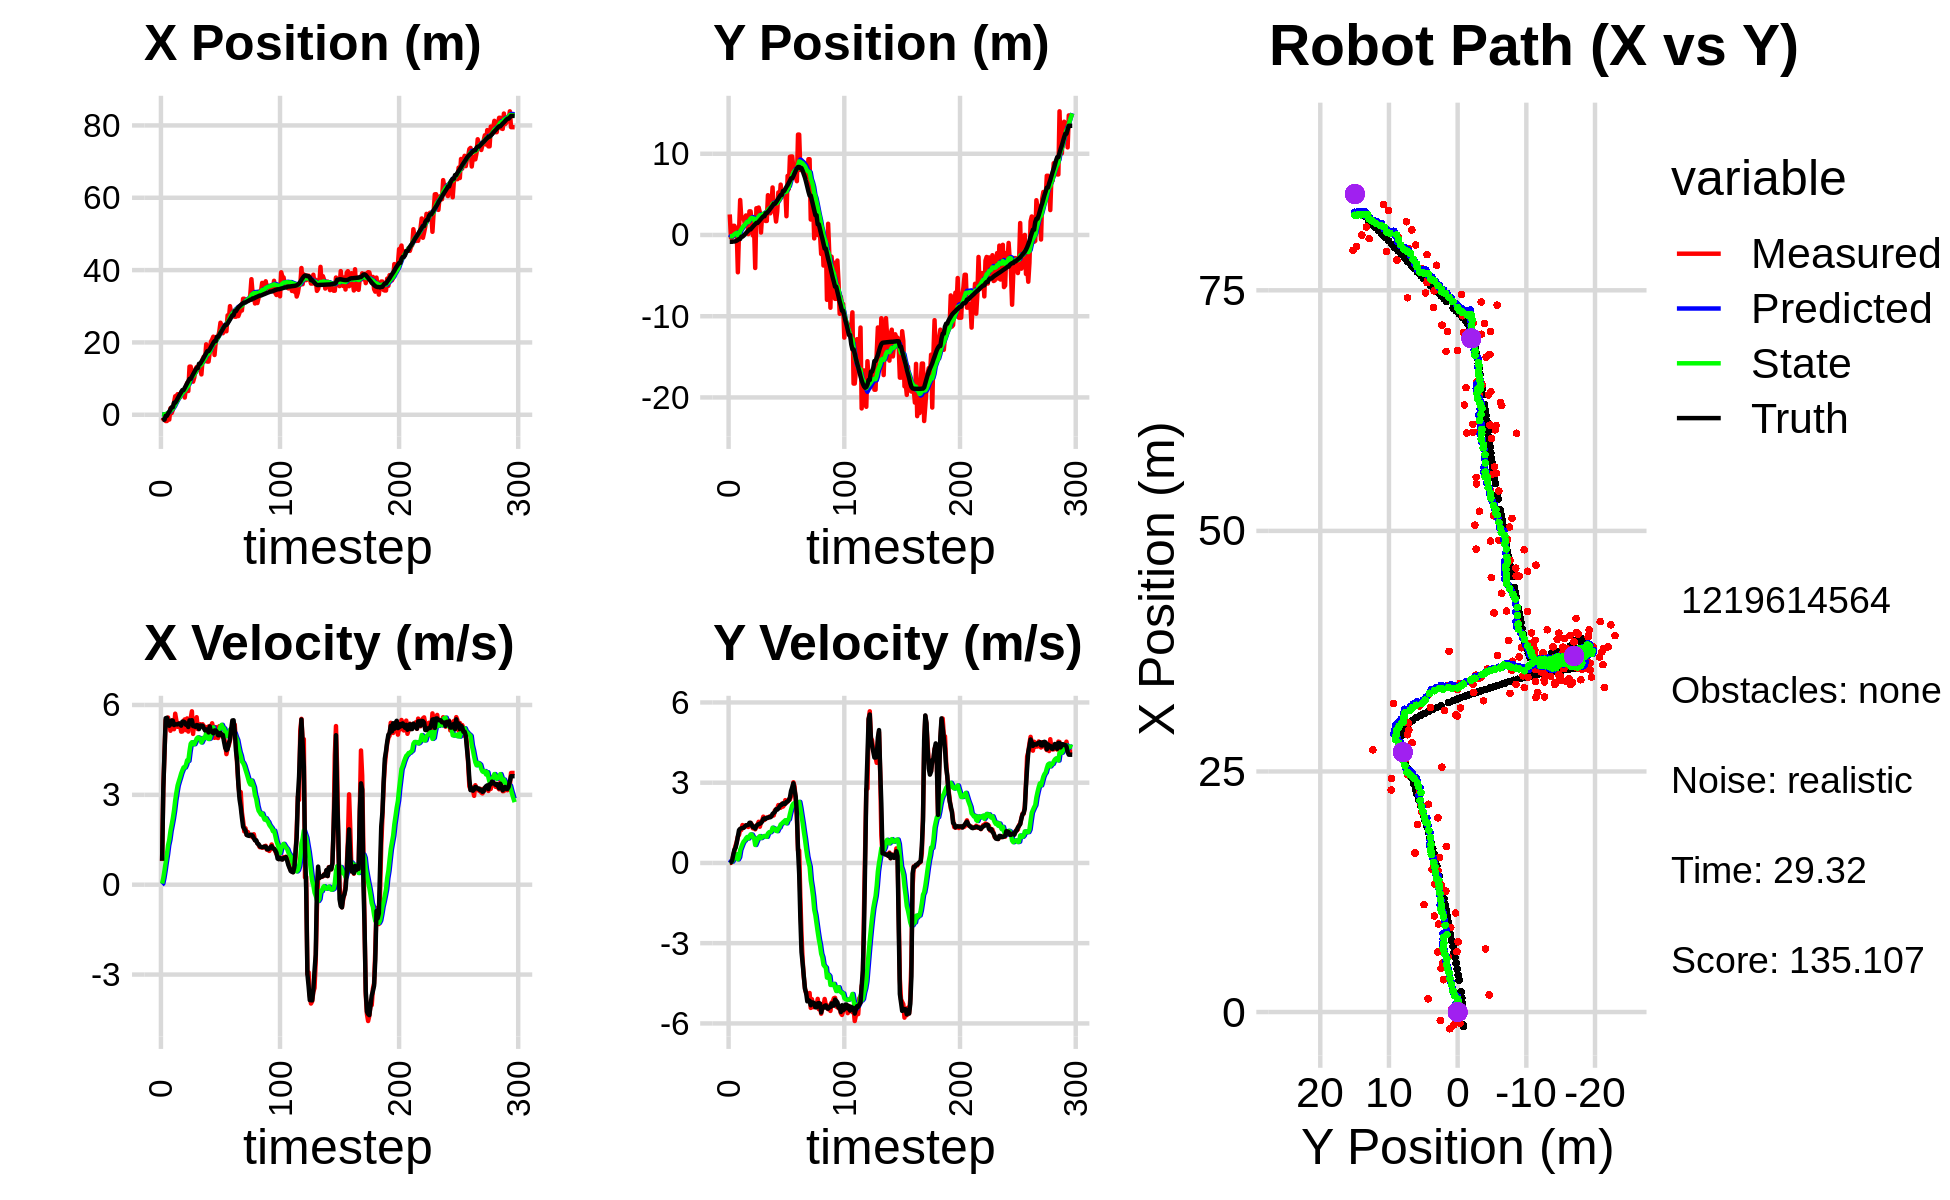

The data file committed next to this chart (first rows):
2.296229243347084559e+00, -5.526813029620755380e+00, 0.000000000000000000e+00, 0.000000000000000000e+00, 0.000000000000000000e+00, 0.000000000000000000e+00, 0.000000000000000000e+00, 0.000000000000000000e+00, 1.672861795901740278e-01, -3.294054258459693241e-01, 0.000000000000000000e+00, 0.000000000000000000e+00, -1.500145077553822093e+00, -8.390822401963361488e-01, 0.000000000000000000e+00, 0.000000000000000000e+00, 0.000000000000000000e+00, -5.646381177939474583e-04
-8.823786376620282867e-01, 2.529514602505845922e+00, 7.889998303634744303e-01, 4.772909074815006496e-04, 1.672861795901740278e-01, -3.294054258459693241e-01, 0.000000000000000000e+00, 0.000000000000000000e+00, 9.995553683943751710e-02, -1.488513831402612786e-01, 3.805312657232633178e-02, 6.831682919472037430e-02, -1.496852993728664538e+00, -8.390821897293523346e-01, 8.000000000000000444e-01, 0.000000000000000000e+00, 8.000000119209289551e-01, -6.049314979463815689e-04
-1.169151246178205206e+00, -3.245371292700249821e-01, 3.236999396278611663e+00, 1.958163132500479950e-03, 1.037608494966701517e-01, -1.420197002207892467e-01, 3.805312657232633178e-02, 6.831682919472037430e-02, 7.612920477963328048e-02, -1.572775496348180757e-01, 2.241172813672036024e-01, 5.404167564770567117e-02, -1.360397457918046227e+00, -8.389494732082766193e-01, 3.200000000000000178e+00, 2.000000000000000042e-02, 3.200000047683715820e+00, -6.049314979463815689e-04
-1.169151246178205206e+00, -3.245371292700249821e-01, 4.384586239196266000e+00, 6.025378282317254280e-02, 9.854093291635364349e-02, -1.518733820700474968e-01, 2.241172813672036024e-01, 5.404167564770567117e-02, 1.194750749540247625e-01, -1.644177124829982461e-01, 4.717485687676349349e-01, 4.762650328711388881e-02, -1.360397457918046227e+00, -8.389494732082766193e-01, 4.399000000000000021e+00, 7.900000000000000078e-02, 4.400000095367431641e+00, -1.374131720513105392e-02
-1.736598371887398073e+00, 1.129079113588663974e+00, 5.497778073257176601e+00, 2.616377549778183265e-01, 1.666499318307882449e-01, -1.596550621542868476e-01, 4.717485687676349349e-01, 4.762650328711388881e-02, 1.846205636331779976e-01, -4.758866914646135704e-02, 7.521870008116772199e-01, 1.242148200419311704e-01, -3.009911774790290928e-01, -8.047358888224672713e-01, 5.557999999999999829e+00, 3.019999999999999907e-01, 5.565999984741210938e+00, -4.755384847521781921e-02
-1.736598371887398073e+00, 1.129079113588663974e+00, 5.543750350262079962e+00, 4.623886929977420457e-01, 2.598392637143457362e-01, -3.516718714226824138e-02, 7.521870008116772199e-01, 1.242148200419311704e-01, 2.755407589162068849e-01, 7.783023829367145818e-02, 1.004469544561451766e+00, 2.060395154486897029e-01, -3.009911774790290928e-01, -8.047358888224672713e-01, 5.570999999999999730e+00, 4.909999999999999920e-01, 5.592999935150146484e+00, -8.321458846330642700e-02
2.815312672385985593e-01, 8.407084856931392736e-01, 5.580369735524732810e+00, 6.404402953484270578e-01, 3.759877133723520393e-01, 9.843418983854043680e-02, 1.004469544561451766e+00, 2.060395154486897029e-01, 5.633966044448946997e-01, 1.837716374966787969e-01, 1.317673095264997540e+00, 2.740883587913458541e-01, 3.378332859017720846e-01, -7.535067876070062898e-01, 5.464999999999999858e+00, 5.639999999999999458e-01, 5.493999958038330078e+00, -1.142667084932327271e-01
-1.338374971708321093e+00, 5.627380446390127799e-01, 5.347987882986351416e+00, 7.898500416113350964e-01, 6.951639139713944315e-01, 2.111804733758133878e-01, 1.317673095264997540e+00, 2.740883587913458541e-01, 6.874258697278630148e-01, 2.681056949534011413e-01, 1.499782321134866203e+00, 3.271652124376112636e-01, 8.578680760010857220e-01, -6.968510311524209744e-01, 5.307000000000000384e+00, 7.469999999999999973e-01, 5.359000205993652344e+00, -1.466310620307922363e-01
1.782838583460726545e+00, -4.592479780827098068e+00, 5.139085219997019394e+00, 9.869599918577757203e-01, 8.374041018413496129e-01, 3.008222161971622621e-01, 1.499782321134866203e+00, 3.271652124376112636e-01, 1.094734824600641199e+00, -1.000962596011708561e-01, 1.790816515913546070e+00, 1.334948282467682823e-01, 1.469596743447068476e+00, -6.083372393673229794e-01, 5.350999999999999979e+00, 9.879999999999999893e-01, 5.441999912261962891e+00, -1.897395253181457520e-01
4.682747126624298706e-01, 4.091767208183855753e-01, 5.462180783128220973e+00, 1.049010411476510640e+00, 1.273816476191995894e+00, -8.674677677649403340e-02, 1.790816515913546070e+00, 1.334948282467682823e-01, 1.369257143183369108e+00, 3.725743931373259876e-03, 1.996334276795844520e+00, 2.149457529439428027e-01, 2.084842562638204999e+00, -4.927554588412676462e-01, 5.485000000000000320e+00, 1.227999999999999980e+00, 5.620999813079833984e+00, -1.897395253181457520e-01
1.368500352372833850e+00, 4.305844290651039685e+00, 5.489873533822342111e+00, 1.252776937530906798e+00, 1.568890570862953471e+00, 2.522031922576754154e-02, 1.996334276795844520e+00, 2.149457529439428027e-01, 1.715253890625953348e+00, 4.646845861878717288e-01, 2.215903140866797294e+00, 4.836335283683027564e-01, 2.084842562638204999e+00, -4.927554588412676462e-01, 5.474000000000000199e+00, 1.276999999999999913e+00, 5.620999813079833984e+00, -2.243560403585433960e-01
3.362358309682685675e+00, 2.044143332974395211e+00, 5.191691603055645921e+00, 1.232572079988612401e+00, 1.936844204712633077e+00, 5.130479390247020266e-01, 2.215903140866797294e+00, 4.836335283683027564e-01, 2.217099755045362386e+00, 6.894080280408946271e-01, 2.478719172245053670e+00, 6.004404059992115572e-01, 3.324779391317473021e+00, -2.064522368161936794e-01, 5.330000000000000071e+00, 1.292999999999999927e+00, 5.485000133514404297e+00, -2.330968976020812988e-01
5.112965703587051713e+00, 2.151950551719006732e+00, 5.709000972154991693e+00, 1.416061983433128502e+00, 2.464971672269867575e+00, 7.494520686408158161e-01, 2.478719172245053670e+00, 6.004404059992115572e-01, 2.877489211443643224e+00, 9.174564392947458513e-01, 2.815893313003894782e+00, 7.131150179984003801e-01, 3.324779391317473021e+00, -2.064522368161936794e-01, 5.355000000000000426e+00, 1.310000000000000053e+00, 5.513000011444091797e+00, -2.431333363056182861e-01
5.112965703587051713e+00, 2.151950551719006732e+00, 5.468607584149048684e+00, 1.342569388582890211e+00, 3.159078542744032880e+00, 9.887679410945858782e-01, 2.815893313003894782e+00, 7.131150179984003801e-01, 3.476905595968950102e+00, 1.125813166748250937e+00, 3.080250914307807175e+00, 8.026714224349582594e-01, 3.834285617036436111e+00, -8.064322239015438154e-02, 5.354000000000000092e+00, 1.312000000000000055e+00, 5.513000011444091797e+00, -2.407434284687042236e-01
5.681854009564865748e+00, 1.370443536306678256e+00, 5.270429222683102211e+00, 1.343613865499093007e+00, 3.784930687399731042e+00, 1.206080308991746675e+00, 3.080250914307807175e+00, 8.026714224349582594e-01, 4.075389159392891258e+00, 1.246918658141417335e+00, 3.311247532472692878e+00, 8.394506018459949592e-01, 4.449485660035500167e+00, 7.036919783206854739e-02, 5.352000000000000313e+00, 1.362000000000000099e+00, 5.522999763488769531e+00, -2.496174126863479614e-01
4.535666942861252160e+00, 2.404066636645814992e+00, 5.391584410664904681e+00, 1.410370884715006490e+00, 4.406513912640160235e+00, 1.330863718326016798e+00, 3.311247532472692878e+00, 8.394506018459949592e-01, 4.518291714068171316e+00, 1.456645685728852779e+00, 3.447403458070912752e+00, 9.197357388537753531e-01, 5.066844821179006253e+00, 2.269764681040785936e-01, 5.378999999999999559e+00, 1.405000000000000027e+00, 5.559000015258789062e+00, -2.558544278144836426e-01
5.097262502092180902e+00, 2.094280674165909684e+00, 5.322895548104281005e+00, 1.392402739457359262e+00, 4.863032059875262547e+00, 1.548619259614230304e+00, 3.447403458070912752e+00, 9.197357388537753531e-01, 4.975243013600090691e+00, 1.621029261801928634e+00, 3.575236107053467727e+00, 9.696796280159691861e-01, 5.686525226024312651e+00, 3.883491299030368826e-01, 5.376999999999999780e+00, 1.411000000000000032e+00, 5.559000015258789062e+00, -2.558544278144836426e-01
6.271009012938794314e+00, 1.091191610426252984e-01, 5.108944049225127237e+00, 1.344908778049640041e+00, 5.332766624305437020e+00, 1.717997224603525552e+00, 3.575236107053467727e+00, 9.696796280159691861e-01, 5.497850270323943356e+00, 1.586992421510679652e+00, 3.715925165343446412e+00, 9.144714394902478949e-01, 6.197759509497548613e+00, 5.227298282370173022e-01, 5.309000000000000163e+00, 1.421000000000000041e+00, 5.495999813079833984e+00, -2.574060559272766113e-01
6.232260167548298035e+00, 2.911875440459636089e+00, 5.115628124827989787e+00, 1.393396344864398895e+00, 5.869442786858288130e+00, 1.678439565459704408e+00, 3.715925165343446412e+00, 9.144714394902478949e-01, 5.971486353524275259e+00, 1.814348412196832738e+00, 3.819758393085030512e+00, 9.956801807820204742e-01, 6.813382983652820357e+00, 6.891445661544046697e-01, 5.442000000000000171e+00, 1.500000000000000000e+00, 5.644999980926513672e+00, -2.659290730953216553e-01
6.232260167548298035e+00, 2.911875440459636089e+00, 5.464404671683867676e+00, 1.501721848000544091e+00, 6.353462192832778577e+00, 1.913916430275034886e+00, 3.819758393085030512e+00, 9.956801807820204742e-01, 6.419380916517954283e+00, 2.029232149176190880e+00, 3.914622411907767052e+00, 1.067037629888579753e+00, 6.813382983652820357e+00, 6.891445661544046697e-01, 5.443999999999999950e+00, 1.495999999999999996e+00, 5.644999980926513672e+00, -2.681978642940521240e-01
4.750316739482459916e+00, 1.571094944019884476e+00, 5.518096588925600621e+00, 1.440423485810865101e+00, 6.810843157708730722e+00, 2.135935912165048745e+00, 3.914622411907767052e+00, 1.067037629888579753e+00, 6.683825527234018793e+00, 2.100872899865433574e+00, 3.911881203211647673e+00, 1.059856494735059718e+00, 7.437995791522086009e+00, 8.609623446445897610e-01, 5.421999999999999709e+00, 1.415999999999999925e+00, 5.604000091552734375e+00, -2.553384900093078613e-01
7.291167318874882675e+00, -6.020634039299067874e-02, 5.161300753004311126e+00, 1.293837931324227641e+00, 7.075013647555183915e+00, 2.206858549338939657e+00, 3.911881203211647673e+00, 1.059856494735059718e+00, 7.155291625976958336e+00, 2.008326771051557103e+00, 3.998670086647738486e+00, 9.679191810779799177e-01, 8.060562015206906850e+00, 1.026453329715035778e+00, 5.339000000000000412e+00, 1.336999999999999966e+00, 5.504000186920166016e+00, -2.456191182136535645e-01
8.788741700898571096e+00, 1.009478344343473832e+00, 5.551464427080778918e+00, 1.365771504348798793e+00, 7.555158634641732540e+00, 2.105118689159354961e+00, 3.998670086647738486e+00, 9.679191810779799177e-01, 7.749860317493562079e+00, 2.022084118924546203e+00, 4.153497238212779941e+00, 9.376815810696266240e-01, 8.681671023672910437e+00, 1.181980563831635633e+00, 5.339999999999999858e+00, 1.330999999999999961e+00, 5.504000186920166016e+00, -2.412293255329132080e-01
6.567382216993193467e+00, -4.064163253605184600e+00, 5.111580963148583123e+00, 1.257551356644681428e+00, 8.165210041314839629e+00, 2.115852277031508688e+00, 4.153497238212779941e+00, 9.376815810696266240e-01, 8.053064037249068718e+00, 1.560240874218125517e+00, 4.133793126942426177e+00, 6.722021557913111511e-01, 9.290555834642777455e+00, 1.332435085782610384e+00, 5.264999999999999680e+00, 1.286999999999999922e+00, 5.420000076293945312e+00, -2.412293255329132080e-01
1.330451119009346250e+01, 3.291455462202292459e+00, 5.514701044512094086e+00, 1.356138733001390317e+00, 8.466443349943311603e+00, 1.627461089797256566e+00, 4.133793126942426177e+00, 6.722021557913111511e-01, 9.007828482471126108e+00, 1.811803996977758180e+00, 4.453768661383310956e+00, 7.814971026742152382e-01, 9.911580920746903445e+00, 1.485297872788487794e+00, 5.485999999999999766e+00, 1.393000000000000016e+00, 5.659999847412109375e+00, -2.411287426948547363e-01
1.330451119009346250e+01, 3.291455462202292459e+00, 5.556725863315074676e+00, 1.434892638763073158e+00, 9.453205348609456493e+00, 1.889953707245179748e+00, 4.453768661383310956e+00, 7.814971026742152382e-01, 9.884320128366670843e+00, 2.048633321742500790e+00, 4.708592553170065642e+00, 8.772051817534616269e-01, 9.911580920746903445e+00, 1.485297872788487794e+00, 5.477999999999999758e+00, 1.425000000000000044e+00, 5.659999847412109375e+00, -2.527059316635131836e-01
9.976894259791190933e+00, 3.382230594124249201e+00, 5.788838696027375441e+00, 1.539299778916288552e+00, 1.035517938368367652e+01, 2.136353839917846997e+00, 4.708592553170065642e+00, 8.772051817534616269e-01, 1.036877592966062522e+01, 2.281011036898895394e+00, 4.755713069728053632e+00, 9.661582524263062632e-01, 1.054162967211784618e+01, 1.647203638041362828e+00, 5.491999999999999993e+00, 1.455000000000000071e+00, 5.681000232696533203e+00, -2.598941624164581299e-01
9.142208695890731818e+00, 2.792839302298938176e+00, 5.034041138792388459e+00, 1.354177589410001437e+00, 1.084434723663343014e+01, 2.377626862141525965e+00, 4.755713069728053632e+00, 9.661582524263062632e-01, 1.068985733359014922e+01, 2.433335688240976680e+00, 4.689620339720518949e+00, 1.003964114246525874e+00, 1.116969859628396300e+01, 1.813454820228518116e+00, 5.296000000000000263e+00, 1.465000000000000080e+00, 5.494999885559082031e+00, -2.627833485603332520e-01
1.028518819866767764e+01, 3.024020927943186221e-01, 5.417277174363222869e+00, 1.536642277400809276e+00, 1.115881936756220050e+01, 2.533732099665629178e+00, 4.689620339720518949e+00, 1.003964114246525874e+00, 1.110703084599553314e+01, 2.351923987701017182e+00, 4.691168393039561124e+00, 9.289754166662228529e-01, 1.177847087408213866e+01, 1.978871776703906571e+00, 5.288000000000000256e+00, 1.495999999999999996e+00, 5.494999885559082031e+00, -2.763955295085906982e-01
1.262460888935206604e+01, 2.491312129721654500e+00, 5.349648435129934931e+00, 1.586713827087738116e+00, 1.157614768529948890e+01, 2.444821529367639634e+00, 4.691168393039561124e+00, 9.289754166662228529e-01, 1.171033686029709564e+01, 2.478588143770619645e+00, 4.782188611516590804e+00, 9.632056043424914726e-01, 1.238539683863472796e+01, 2.151495172596189942e+00, 5.269999999999999574e+00, 1.546000000000000041e+00, 5.492000102996826172e+00, -2.883360087871551514e-01
1.319781541821754800e+01, 2.380923069260567626e+00, 5.591331340904582170e+00, 1.730498412705593125e+00, 1.218855572144875410e+01, 2.574908704204868837e+00, 4.782188611516590804e+00, 9.632056043424914726e-01, 1.232596239220907108e+01, 2.591394187190654730e+00, 4.880418061051212675e+00, 9.918798607732557393e-01, 1.289081370823686257e+01, 2.301283314259249924e+00, 5.328999999999999737e+00, 1.645999999999999908e+00, 5.577000141143798828e+00, -3.001464009284973145e-01
1.319781541821754800e+01, 2.380923069260567626e+00, 5.194884693347242788e+00, 1.607799496742326584e+00, 1.281400419831419235e+01, 2.690582173267980437e+00, 4.880418061051212675e+00, 9.918798607732557393e-01, 1.286657390135827050e+01, 2.689610926119175183e+00, 4.918178952100750401e+00, 1.007920686629599327e+00, 1.289081370823686257e+01, 2.301283314259249924e+00, 5.322000000000000064e+00, 1.667999999999999927e+00, 5.577000141143798828e+00, -3.001464009284973145e-01
1.256895327602203061e+01, 1.727997316744399159e+00, 5.279960245253320750e+00, 1.667450387271096846e+00, 1.335839179656834474e+01, 2.790402994782135160e+00, 4.918178952100750401e+00, 1.007920686629599327e+00, 1.329767426815076981e+01, 2.721995447331277962e+00, 4.901639946212713816e+00, 9.920483076294054348e-01, 1.409987056289429752e+01, 2.679290010960694524e+00, 5.195000000000000284e+00, 1.645000000000000018e+00, 5.448999881744384766e+00, -3.058951497077941895e-01
1.256895327602203061e+01, 1.727997316744399159e+00, 5.358769883014869784e+00, 1.696827698835779996e+00, 1.378783826277204128e+01, 2.821200278094218472e+00, 4.901639946212713816e+00, 9.920483076294054348e-01, 1.368932093390089655e+01, 2.751970966001874519e+00, 4.869955828547472443e+00, 9.769882362803719023e-01, 1.409987056289429752e+01, 2.679290010960694524e+00, 5.314000000000000057e+00, 1.685000000000000053e+00, 5.574999809265136719e+00, -3.066566288471221924e-01
1.115099299009222911e+01, 4.901762201859346746e+00, 5.285896683722932643e+00, 1.681815830357885622e+00, 1.417631651675564441e+01, 2.849669789629911687e+00, 4.869955828547472443e+00, 9.769882362803719023e-01, 1.389801585860681854e+01, 3.070291246374648786e+00, 4.747769006218859111e+00, 1.104064102570730732e+00, 1.469585788267560389e+01, 2.867986633924343387e+00, 5.312000000000000277e+00, 1.691000000000000059e+00, 5.574999809265136719e+00, -3.080424070358276367e-01
1.531976791496353130e+01, 3.503035798051780780e+00, 5.356909180728865572e+00, 1.725660911634610217e+00, 1.437279275922870525e+01, 3.180697656631721770e+00, 4.747769006218859111e+00, 1.104064102570730732e+00, 1.449464835854849198e+01, 3.238184325287047027e+00, 4.830810706973506008e+00, 1.148909263968831196e+00, 1.520466792621195218e+01, 3.030024721020600609e+00, 5.307999999999999829e+00, 1.715000000000000080e+00, 5.578000068664550781e+00, -3.116406202316284180e-01
1.607302635972395422e+01, 2.666807129340814875e+00, 5.283608644973481816e+00, 1.744011791835089253e+00, 1.497772942924584250e+01, 3.353075251683930169e+00, 4.830810706973506008e+00, 1.148909263968831196e+00, 1.510683940195234598e+01, 3.316428806703825227e+00, 4.911603480702952496e+00, 1.146889783386888739e+00, 1.581333148466711158e+01, 3.226427986263721515e+00, 5.227000000000000313e+00, 1.707000000000000073e+00, 5.499000072479248047e+00, -3.188194036483764648e-01
1.480900788321428507e+01, 3.711618138848614912e+00, 5.272213291688113479e+00, 1.740250417396292493e+00, 1.559799975002264105e+01, 3.431117785042514079e+00, 4.911603480702952496e+00, 1.146889783386888739e+00, 1.553726746715067897e+01, 3.483475719996115050e+00, 4.895015118294963052e+00, 1.188458489645414451e+00, 1.640952670619784826e+01, 3.423728419899566333e+00, 5.152000000000000135e+00, 1.743999999999999995e+00, 5.439000129699707031e+00, -3.188194036483764648e-01
1.948061883507146064e+01, 5.851121141012479043e+00, 5.142152875232841147e+00, 1.772282770499125304e+00, 1.602676897898017572e+01, 3.602321568960656695e+00, 4.895015118294963052e+00, 1.188458489645414451e+00, 1.637841451615905441e+01, 3.835619907603362577e+00, 5.078242485774191017e+00, 1.318472558125250549e+00, 1.700430667408486229e+01, 3.629170372402039657e+00, 5.184000000000000163e+00, 1.836999999999999966e+00, 5.500000000000000000e+00, -3.319076597690582275e-01
1.470488107259337340e+01, 2.885049475844514433e+00, 4.941728904601601968e+00, 1.778431306174357074e+00, 1.688623876473647201e+01, 3.967467163415887565e+00, 5.078242485774191017e+00, 1.318472558125250549e+00, 1.666506908579308899e+01, 3.888273834289583064e+00, 4.963707809577780239e+00, 1.291975842301565036e+00, 1.760041034244314773e+01, 3.844101383409062489e+00, 5.171999999999999709e+00, 1.870000000000000107e+00, 5.428999900817871094e+00, -3.454496860504150391e-01
1.470488107259337340e+01, 2.885049475844514433e+00, 5.282666891390038089e+00, 1.967028332475984742e+00, 1.716143986675086808e+01, 4.017471418519739323e+00, 4.963707809577780239e+00, 1.291975842301565036e+00, 1.693457756763867650e+01, 3.943276975130818318e+00, 4.863361662394338758e+00, 1.273694023540504094e+00, 1.760041034244314773e+01, 3.844101383409062489e+00, 5.083000000000000185e+00, 1.907000000000000028e+00, 5.428999900817871094e+00, -3.564499020576477051e-01
1.719085455003205354e+01, 1.656392767379319508e+00, 5.283565734213617304e+00, 2.001607906133393122e+00, 1.742091373387810904e+01, 4.070646377484869127e+00, 4.863361662394338758e+00, 1.273694023540504094e+00, 1.741800765694194553e+01, 3.880700758436480324e+00, 4.877611717102380062e+00, 1.200088629071222934e+00, 1.808691775836638627e+01, 4.025786831480155925e+00, 5.283999999999999808e+00, 2.005999999999999783e+00, 5.651999950408935547e+00, -3.621299862861633301e-01
2.018582236769537275e+01, 2.869345381114736249e+00, 5.286375129084206925e+00, 2.030716180155970552e+00, 1.790576882865218522e+01, 4.000709621343602862e+00, 4.877611717102380062e+00, 1.200088629071222934e+00, 1.814944578860121993e+01, 3.933558661496703301e+00, 5.013446271516325048e+00, 1.189429318296140847e+00, 1.869300067443523261e+01, 4.255453540499762433e+00, 5.118999999999999773e+00, 1.991999999999999993e+00, 5.493000030517578125e+00, -3.667609691619873047e-01
2.078936016563903166e+01, 5.240314973981742064e+00, 5.388891479899355019e+00, 2.163584867443779647e+00, 1.865079041575285146e+01, 4.052501593326317320e+00, 5.013446271516325048e+00, 1.189429318296140847e+00, 1.887897259876924494e+01, 4.205450822722988313e+00, 5.140369772716516295e+00, 1.290506307881672310e+00, 1.928652370040720143e+01, 4.484489395399974043e+00, 5.102999999999999758e+00, 2.032999999999999918e+00, 5.493000030517578125e+00, -3.817900121212005615e-01
2.158632314224584547e+01, 4.266334249374094334e+00, 5.217211681738434415e+00, 2.094657182643990811e+00, 1.939300957604089604e+01, 4.334501453511155233e+00, 5.140369772716516295e+00, 1.290506307881672310e+00, 1.961255152411374780e+01, 4.364130245564556532e+00, 5.251869764455804557e+00, 1.326578039392766195e+00, 1.987061870146443709e+01, 4.720136119783489015e+00, 5.054000000000000270e+00, 2.108000000000000096e+00, 5.475999832153320312e+00, -3.817900121212005615e-01
1.652805984077217261e+01, 6.201293899914133156e+00, 4.903202314893834846e+00, 2.064221132945017967e+00, 2.013773850055932968e+01, 4.496788049503833484e+00, 5.251869764455804557e+00, 1.326578039392766195e+00, 1.976598423298452900e+01, 4.686780658113288922e+00, 5.054905578099270436e+00, 1.439475108247870283e+00, 2.034767520477105762e+01, 4.920233680818425270e+00, 5.149000000000000021e+00, 2.169000000000000039e+00, 5.586999893188476562e+00, -3.984730541706085205e-01
2.009300690939591405e+01, 4.714819534329981465e+00, 5.260804287244409849e+00, 2.214769591095853585e+00, 2.027147479079445702e+01, 4.830728168938075662e+00, 5.054905578099270436e+00, 1.439475108247870283e+00, 2.026357851876813854e+01, 4.854667963776950756e+00, 5.058685531436040606e+00, 1.471985215075023223e+00, 2.034767520477105762e+01, 4.920233680818425270e+00, 5.147000000000000242e+00, 2.173999999999999932e+00, 5.586999893188476562e+00, -3.984730541706085205e-01
2.158434838858408256e+01, 5.339299364402792847e+00, 4.909405170168590793e+00, 2.105873917554031749e+00, 2.076944707191174189e+01, 5.001866485284453212e+00, 5.058685531436040606e+00, 1.471985215075023223e+00, 2.084266027738298632e+01, 5.061262387378590688e+00, 5.089338691670651116e+00, 1.518086133570609064e+00, 2.151742446448810853e+01, 5.418725444782898748e+00, 5.105000000000000426e+00, 2.228000000000000203e+00, 5.570000171661376953e+00, -4.052089154720306396e-01
2.158434838858408256e+01, 5.339299364402792847e+00, 4.897045265185671958e+00, 2.164316208660203689e+00, 2.135159414655005250e+01, 5.213071000735651772e+00, 5.089338691670651116e+00, 1.518086133570609064e+00, 2.136547415742110090e+01, 5.253557291145666497e+00, 5.089027469016603966e+00, 1.555248761266530666e+00, 2.151742446448810853e+01, 5.418725444782898748e+00, 4.990000000000000213e+00, 2.208000000000000185e+00, 5.455999851226806641e+00, -4.161508679389953613e-01
2.297155207445992176e+01, 5.494725419981094205e+00, 5.291388761913387917e+00, 2.348132527732578634e+00, 2.187437690432276227e+01, 5.409082167272319275e+00, 5.089027469016603966e+00, 1.555248761266530666e+00, 2.199190123860314117e+01, 5.452377061567791117e+00, 5.154734426257474134e+00, 1.597718139114533864e+00, 2.209328448790829924e+01, 5.672950698950261383e+00, 4.988000000000000433e+00, 2.212000000000000188e+00, 5.455999851226806641e+00, -4.176567196846008301e-01
2.544631707677789834e+01, 2.308576776872508951e+00, 5.017076313379546626e+00, 2.253651540439625567e+00, 2.250737468122888885e+01, 5.612148875479244126e+00, 5.154734426257474134e+00, 1.597718139114533864e+00, 2.279024540779673202e+01, 5.337048458986967781e+00, 5.289561591453581180e+00, 1.480446373510849956e+00, 2.266957938712394949e+01, 5.928851081711317583e+00, 5.065999999999999837e+00, 2.285000000000000142e+00, 5.558000087738037109e+00, -4.221852719783782959e-01
2.466141736560647502e+01, 7.280893994704122463e+00, 5.000664095020616706e+00, 2.292238820750349237e+00, 2.331920156694209112e+01, 5.485093096338053087e+00, 5.289561591453581180e+00, 1.480446373510849956e+00, 2.343776910609814124e+01, 5.686804477902231092e+00, 5.337443871446435395e+00, 1.601075570100615852e+00, 2.315411269658537563e+01, 6.147537663192598423e+00, 5.019999999999999574e+00, 2.301000000000000156e+00, 5.521999835968017578e+00, -4.298065304756164551e-01
2.254426956222875233e+01, 5.672629489538847380e+00, 4.935927179694684419e+00, 2.373637391746126646e+00, 2.397151349324278513e+01, 5.846912034912292278e+00, 5.337443871446435395e+00, 1.601075570100615852e+00, 2.381213702061338111e+01, 5.865349602359784420e+00, 5.243592779410134241e+00, 1.630816134237360160e+00, 2.373087871085195033e+01, 6.412426902889651892e+00, 5.001000000000000334e+00, 2.342999999999999972e+00, 5.521999835968017578e+00, -4.482429623603820801e-01
2.426434448039582037e+01, 9.631121112458963296e+00, 4.926013729151725862e+00, 2.368870113779224518e+00, 2.433649629855439400e+01, 6.028431215783520258e+00, 5.243592779410134241e+00, 1.630816134237360160e+00, 2.431447206268162020e+01, 6.393334827700316580e+00, 5.220838371640868836e+00, 1.829463681684191156e+00, 2.429018771661353071e+01, 6.683806373980380577e+00, 4.772000000000000242e+00, 2.447999999999999954e+00, 5.362999916076660156e+00, -4.482429623603820801e-01
2.308344161565827690e+01, 9.664286567469329015e+00, 4.706179188776436817e+00, 2.510664179711832755e+00, 2.483655589984570611e+01, 6.576281195868736162e+00, 5.220838371640868836e+00, 1.829463681684191156e+00, 2.463978177383996382e+01, 6.891223477972475919e+00, 5.104258495685704666e+00, 2.002097724165224246e+00, 2.484226787105388112e+01, 6.982731296769370211e+00, 4.568999999999999950e+00, 2.698999999999999844e+00, 5.307000160217285156e+00, -4.900734424591064453e-01
2.308344161565827690e+01, 9.664286567469329015e+00, 4.359328083283091182e+00, 2.692886073540192715e+00, 2.515020762340853366e+01, 7.091433250388998744e+00, 5.104258495685704666e+00, 2.002097724165224246e+00, 2.491173566477176493e+01, 7.359337879376282920e+00, 4.958449138851535487e+00, 2.151931811752833212e+00, 2.484226787105388112e+01, 6.982731296769370211e+00, 4.490000000000000213e+00, 2.827999999999999847e+00, 5.307000160217285156e+00, -5.533540844917297363e-01
2.748814427855095843e+01, 8.142742587462564074e+00, 4.561099509800912166e+00, 3.015857183703479993e+00, 2.540758057865691910e+01, 7.574531060551565886e+00, 4.958449138851535487e+00, 2.151931811752833212e+00, 2.559374288607964587e+01, 7.665460544868746062e+00, 5.035728823980266000e+00, 2.219655396377827383e+00, 2.527385699756564108e+01, 7.248920871358171425e+00, 4.524000000000000021e+00, 2.979999999999999982e+00, 5.416999816894531250e+00, -5.842173099517822266e-01
2.627306029201394466e+01, 7.595346641760857054e+00, 4.652939045727132239e+00, 2.862608125087495736e+00, 2.609731576847767087e+01, 7.887426084506528490e+00, 5.035728823980266000e+00, 2.219655396377827383e+00, 2.609663307747077710e+01, 7.889222543829792045e+00, 5.021099750688668095e+00, 2.237765831047664911e+00, 2.579609763664109678e+01, 7.592384769422351631e+00, 4.724000000000000199e+00, 2.725999999999999979e+00, 5.453999996185302734e+00, -5.515397787094116211e-01
3.003067743827388725e+01, 7.157517089041776970e+00, 4.818232917455336661e+00, 2.343670929861631613e+00, 2.659874305253964266e+01, 8.112999126934559158e+00, 5.021099750688668095e+00, 2.237765831047664911e+00, 2.692708496196229007e+01, 8.029690699329952608e+00, 5.175991930181828238e+00, 2.199767368206984930e+00, 2.634079253731078651e+01, 7.921126796133476589e+00, 4.858999999999999986e+00, 2.479000000000000092e+00, 5.453999996185302734e+00, -4.527223706245422363e-01
2.800091064038225142e+01, 6.625687434735613834e+00, 5.197667943714554539e+00, 1.720427825457595761e+00, 2.744468415498047165e+01, 8.249667436150650346e+00, 5.175991930181828238e+00, 2.199767368206984930e+00, 2.750046294945530434e+01, 8.078632635985059096e+00, 5.204400974106627054e+00, 2.103083311242894826e+00, 2.691032779255348473e+01, 8.190230800213967655e+00, 5.198000000000000398e+00, 1.860999999999999988e+00, 5.520999908447265625e+00, -3.196490406990051270e-01
2.724472266437764745e+01, 1.236203618211961519e+01, 5.248444758378071562e+00, 4.649614833979936468e-01, 2.802090304686596767e+01, 8.288940967109349245e+00, 5.204400974106627054e+00, 2.103083311242894826e+00, 2.794655756464042540e+01, 8.591088479772945874e+00, 5.169258605691060993e+00, 2.207292982946560400e+00, 2.751387393472544218e+01, 8.372669650475314640e+00, 5.482999999999999652e+00, 4.879999999999999893e-01, 5.504000186920166016e+00, -8.835966140031814575e-02
... 237 more rows
